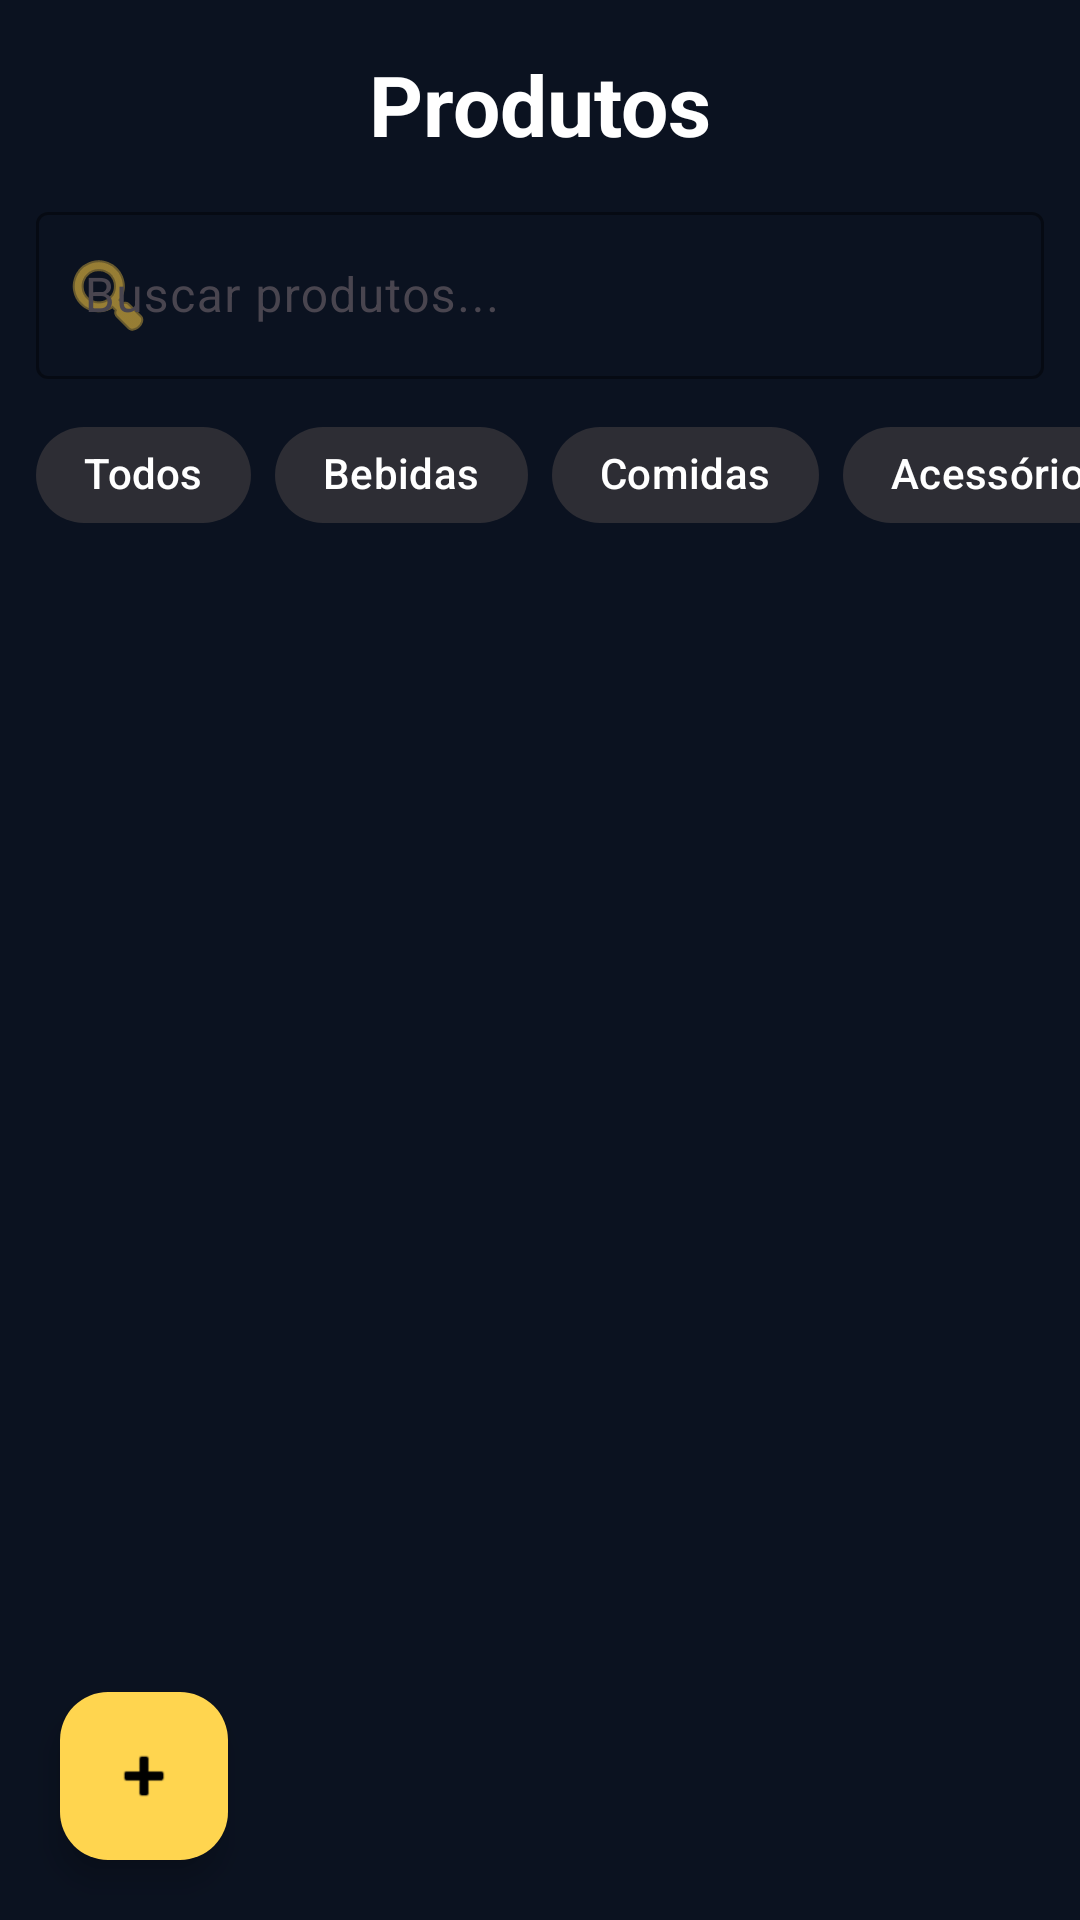

Layout XML and referenced resources for this Android screen:
<!-- AndroidManifest.xml: application theme Theme.MyApplication -->
<!-- res/layout/fragment_produtos.xml -->
<?xml version="1.0" encoding="utf-8"?>
<LinearLayout
    xmlns:android="http://schemas.android.com/apk/res/android"
    xmlns:app="http://schemas.android.com/apk/res-auto"
    android:layout_width="match_parent"
    android:layout_height="match_parent"
    android:orientation="vertical"
    android:background="#0B1220">

    

    <TextView
        android:layout_width="wrap_content"
        android:layout_height="wrap_content"
        android:layout_gravity="center"
        android:layout_marginTop="16dp"
        android:text="Produtos"
        android:textColor="#FFFFFF"
        android:textSize="28sp"
        android:textStyle="bold" />

    

    <com.google.android.material.textfield.TextInputLayout
        android:layout_width="match_parent"
        android:layout_height="wrap_content"
        android:layout_marginHorizontal="12dp"
        android:layout_marginTop="12dp"
        app:startIconDrawable="@android:drawable/ic_menu_search"
        app:startIconTint="#F4C542"
        app:boxStrokeColor="#F4C542"
        app:hintTextColor="@color/yellow_primary">

        <com.google.android.material.textfield.TextInputEditText
            android:id="@+id/edtBusca"
            android:layout_width="match_parent"
            android:layout_height="wrap_content"
            android:hint="Buscar produtos..."
            android:textColor="#FFFFFF"/>

    </com.google.android.material.textfield.TextInputLayout>

    

    <HorizontalScrollView
        android:layout_width="match_parent"
        android:layout_height="wrap_content"
        android:scrollbars="none">

        <com.google.android.material.chip.ChipGroup
            android:id="@+id/chipGroupCategorias"
            android:layout_width="wrap_content"
            android:layout_height="wrap_content"
            android:layout_marginHorizontal="12dp"
            android:layout_marginVertical="8dp"
            app:selectionRequired="true"
            app:singleSelection="true">

            <com.google.android.material.chip.Chip
                android:id="@+id/chipTodos"
                android:layout_width="wrap_content"
                android:layout_height="wrap_content"
                android:checked="true"
                android:text="Todos"
                android:checkable="true"
                android:textColor="@color/chip_text_color"
                app:chipBackgroundColor="@color/chip_background"
                app:selectionRequired="true"
                app:singleSelection="true"
                app:chipStrokeWidth="0dp"
                app:chipCornerRadius="20dp" />

            <com.google.android.material.chip.Chip
                android:id="@+id/chipBebidas"
                android:layout_width="wrap_content"
                android:layout_height="wrap_content"
                android:text="Bebidas"
                android:checked="true"
                android:checkable="true"
                android:textColor="@color/chip_text_color"
                app:chipBackgroundColor="@color/chip_background"
                app:selectionRequired="true"
                app:singleSelection="true"
                app:chipStrokeWidth="0dp"
                app:chipCornerRadius="20dp" />

            <com.google.android.material.chip.Chip
                android:id="@+id/chipComidas"
                android:layout_width="wrap_content"
                android:layout_height="wrap_content"
                android:text="Comidas"
                android:checked="true"
                android:checkable="true"
                android:textColor="@color/chip_text_color"
                app:chipBackgroundColor="@color/chip_background"
                app:selectionRequired="true"
                app:singleSelection="true"
                app:chipStrokeWidth="0dp"
                app:chipCornerRadius="20dp" />

            <com.google.android.material.chip.Chip
                android:id="@+id/chipAcessorios"
                android:layout_width="wrap_content"
                android:layout_height="wrap_content"
                android:checked="true"
                android:checkable="true"
                android:text="Acessórios"
                android:textColor="@color/chip_text_color"
                app:chipBackgroundColor="@color/chip_background"
                app:selectionRequired="true"
                app:singleSelection="true"
                app:chipStrokeWidth="0dp"
                app:chipCornerRadius="20dp" />

            <com.google.android.material.chip.Chip
                android:id="@+id/chipSuplementos"
                android:layout_width="wrap_content"
                android:layout_height="wrap_content"
                android:checked="true"
                android:checkable="true"
                android:text="Suplementos"
                android:textColor="@color/chip_text_color"
                app:chipBackgroundColor="@color/chip_background"
                app:selectionRequired="true"
                app:singleSelection="true"
                app:chipStrokeWidth="0dp"
                app:chipCornerRadius="20dp" />

        </com.google.android.material.chip.ChipGroup>

    </HorizontalScrollView>

    

    <androidx.recyclerview.widget.RecyclerView
        android:id="@+id/recyclerProdutos"
        android:layout_width="match_parent"
        android:layout_height="0dp"
        android:layout_weight="1"
        android:paddingHorizontal="8dp" />

    <com.google.android.material.floatingactionbutton.FloatingActionButton
        android:id="@+id/fabAdicionarProduto"
        android:layout_width="wrap_content"
        android:layout_height="wrap_content"
        android:layout_margin="20dp"
        android:contentDescription="Adicionar produto"
        android:src="@android:drawable/ic_input_add"
        app:backgroundTint="#FFD54F"
        app:tint="@android:color/black"
        app:layout_constraintBottom_toBottomOf="parent"
        app:layout_constraintEnd_toEndOf="parent"/>

</LinearLayout>
<!-- resources referenced by this layout -->
<resources>
  <color name="yellow_primary">#FFC107</color>
  <style name="Theme.MyApplication" parent="Theme.Material3.DayNight.NoActionBar">
          
      </style>
</resources>
